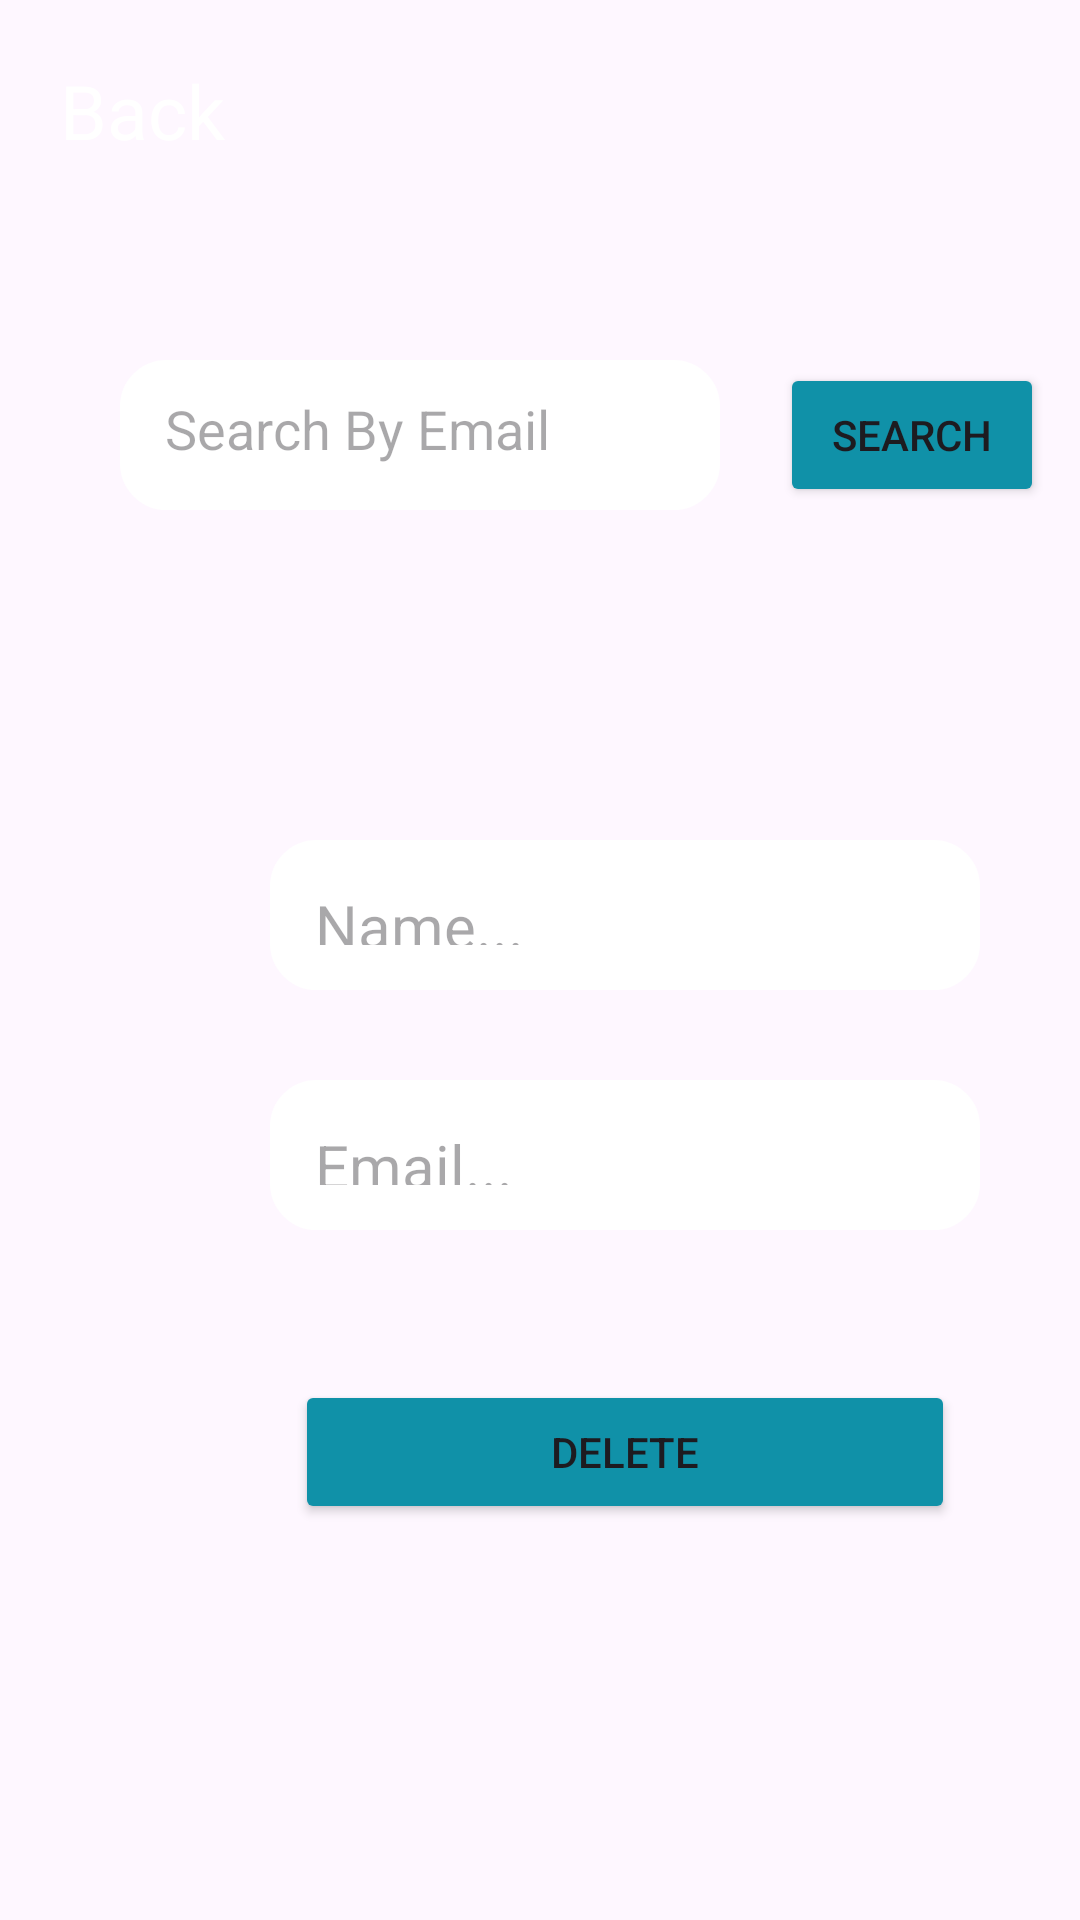

Write the Android layout XML for this screen, with the resource values it uses.
<!-- AndroidManifest.xml: application theme Theme.MyApplicationSQLite -->
<!-- res/layout/fragment_delete.xml -->
<?xml version="1.0" encoding="utf-8"?>
<FrameLayout xmlns:android="http://schemas.android.com/apk/res/android"
    xmlns:tools="http://schemas.android.com/tools"
    android:layout_width="match_parent"
    android:layout_height="match_parent"
    android:background="@drawable/background"
    tools:context=".DeleteFragment">

    <TextView
        android:id="@+id/backToAffichage"
        android:layout_width="wrap_content"
        android:layout_height="wrap_content"
        android:layout_marginStart="20dp"
        android:layout_marginTop="20dp"
        android:textColor="@color/white"
        android:textColorLink="@color/black"
        android:textSize="25sp"
        android:text="Back"
        />


        <LinearLayout
            android:layout_width="wrap_content"
            android:layout_height="wrap_content"
            android:layout_marginTop="120dp"
            android:layout_marginStart="40dp"
            android:gravity="center"
            android:orientation="horizontal">

            <EditText
                android:id="@+id/tvSearch"
                android:layout_width="200dp"
                android:layout_height="50dp"
                android:background="@drawable/textfield"
                android:padding="15dp"
                android:ems="10"
                android:hint="Search By Email"
                android:inputType="textEmailAddress" />

            <Button
                android:id="@+id/searchButton"
                android:layout_width="wrap_content"
                android:layout_height="wrap_content"
                android:layout_marginStart="20dp"
                android:backgroundTint="@color/headerMenu"
                android:text="Search" />

        </LinearLayout>

        <LinearLayout
            android:layout_width="wrap_content"
            android:layout_height="wrap_content"
            android:layout_marginTop="250dp"
            android:layout_marginStart="90dp"
            android:gravity="center"
            android:orientation="vertical">

            <TextView
                android:id="@+id/tvName"
                android:layout_width="wrap_content"
                android:layout_height="50dp"
                android:background="@drawable/textfield"
                android:padding="15dp"
                android:layout_marginTop="30dp"
                android:ems="10"
                android:textSize="20dp"
                android:inputType="text"
                android:hint="Name..." />

            <TextView
                android:id="@+id/tvEmail"
                android:layout_width="wrap_content"
                android:layout_height="50dp"
                android:background="@drawable/textfield"
                android:padding="15dp"
                android:layout_marginTop="30dp"
                android:ems="10"
                android:textSize="20dp"
                android:inputType="text"
                android:hint="Email..."/>


            <Button
                android:id="@+id/deleteBtn"
                android:layout_width="220dp"
                android:layout_height="wrap_content"
                android:layout_marginTop="50dp"
                android:backgroundTint="@color/headerMenu"
                android:text="Delete" />

    </LinearLayout>

</FrameLayout>
<!-- resources referenced by this layout -->
<resources>
  <color name="black">#FF000000</color>
  <color name="headerMenu">#1091a8</color>
  <color name="white">#FFFFFFFF</color>
  <!-- drawable textfield (drawable) -->
  <?xml version="1.0" encoding="utf-8"?>
  <selector xmlns:android="http://schemas.android.com/apk/res/android">
  
    <item android:state_enabled="true" android:state_focused="true">
        <shape android:shape="rectangle">
          <solid android:color="@color/white" />
          <corners android:radius="10dp" />
          <stroke android:color="#B2ABAB" android:width="1dp" />
        </shape>
    </item>
  
      <item android:state_enabled="true">
          <shape android:shape="rectangle">
              <solid android:color="@color/white" />
              <corners android:radius="15dp" />
              <stroke android:color="@color/white" android:width="1dp" />
          </shape>
      </item>
  
  </selector>
  <style name="Theme.MyApplicationSQLite" parent="Base.Theme.MyApplicationSQLite" />
  <style name="Base.Theme.MyApplicationSQLite" parent="Theme.Material3.Light.NoActionBar">
          
          
      </style>
</resources>
